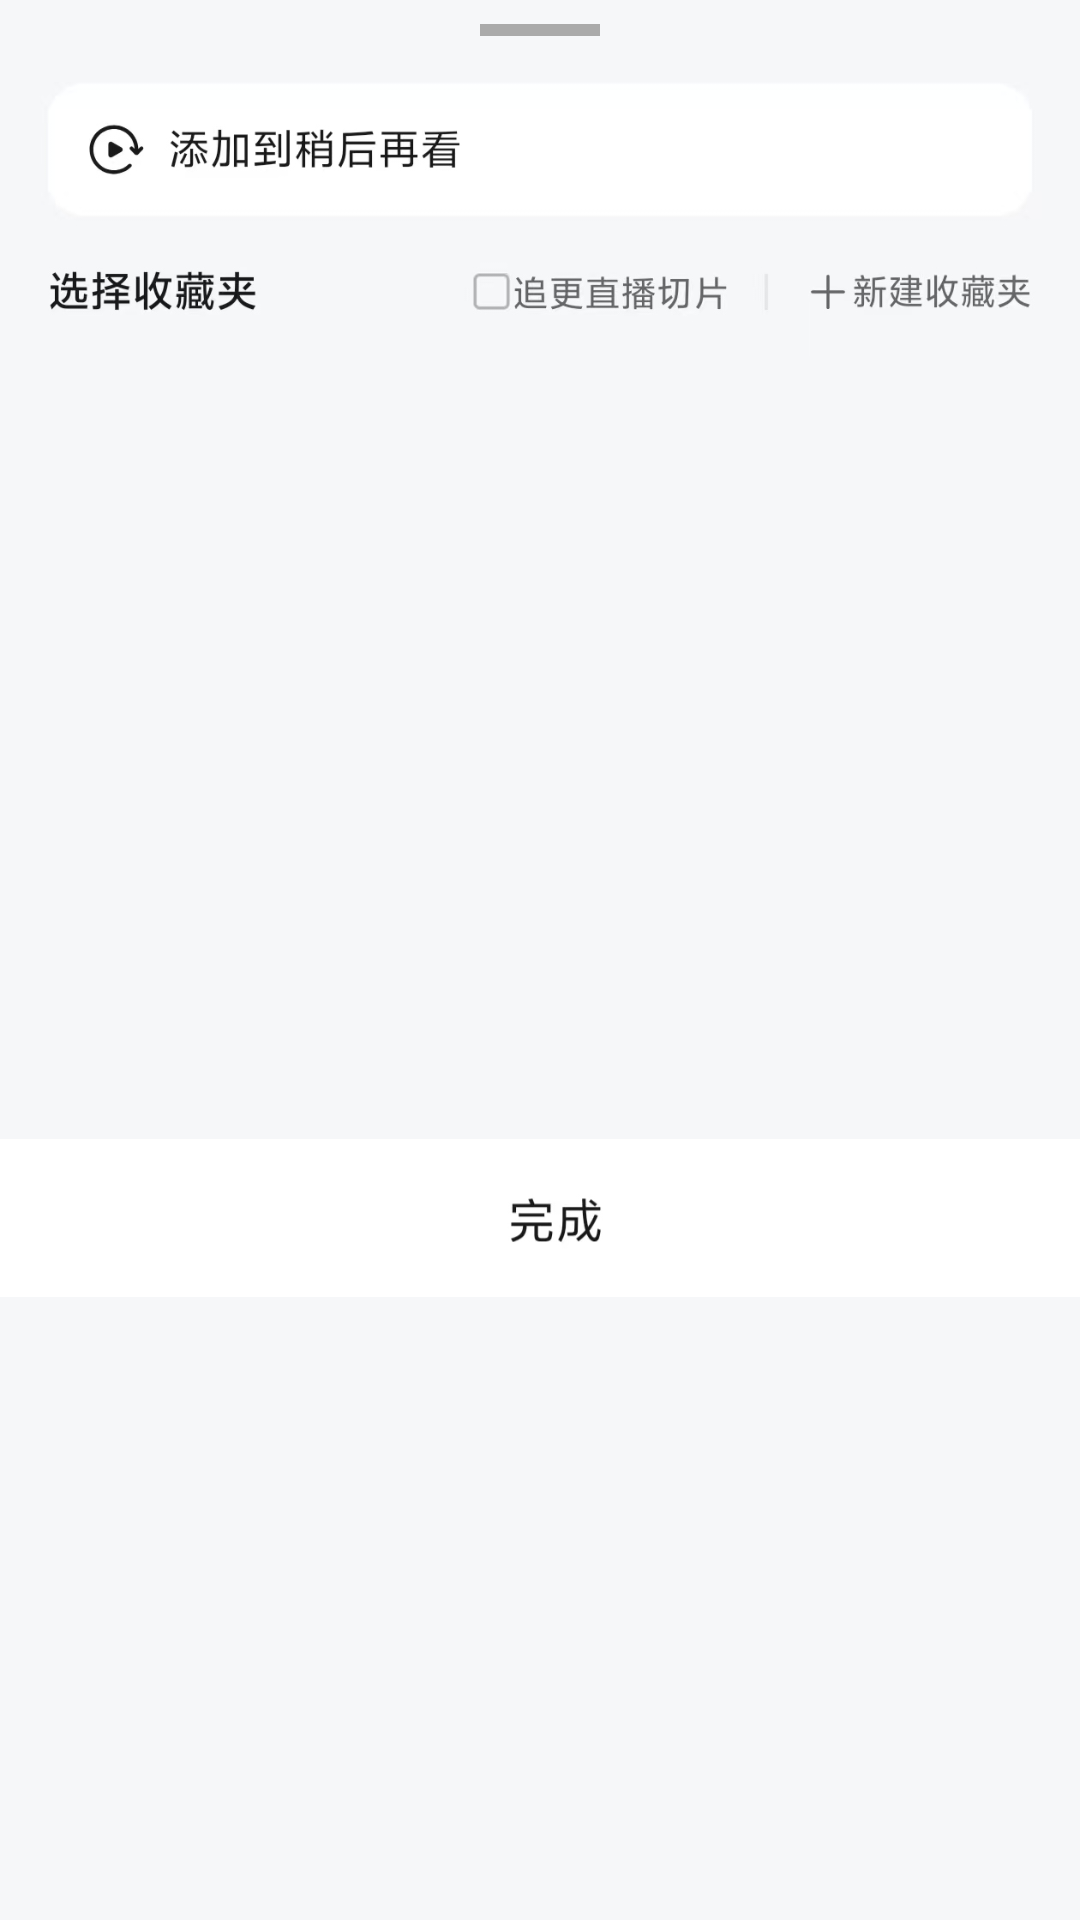

Android layout source for this screen:
<!-- AndroidManifest.xml: application theme Theme.Bilibili3 -->
<!-- res/layout/bottom_sheet_layout_folder_add.xml -->
<?xml version="1.0" encoding="utf-8"?>
<LinearLayout xmlns:android="http://schemas.android.com/apk/res/android"
    xmlns:app="http://schemas.android.com/apk/res-auto"
    android:layout_width="match_parent"
    android:layout_height="match_parent"
    android:orientation="vertical"
    android:background="@color/grey2">

    <View
        android:layout_marginTop="8dp"
        android:layout_width="40dp"
        android:layout_height="4dp"
        android:id="@+id/drag_handle"
        android:layout_gravity="center_horizontal"
        android:background="@android:color/darker_gray"/>

    <androidx.constraintlayout.widget.ConstraintLayout
        android:layout_marginTop="8dp"
        android:layout_width="wrap_content"
        android:layout_height="wrap_content">

        <ImageView
            android:layout_width="match_parent"
            android:layout_height="106dp"
            android:src="@drawable/favorite_add_decoration"
            app:layout_constraintBottom_toBottomOf="parent"
            app:layout_constraintEnd_toEndOf="parent"
            app:layout_constraintHorizontal_bias="1.0"
            app:layout_constraintStart_toStartOf="parent"
            app:layout_constraintTop_toTopOf="parent"
            app:layout_constraintVertical_bias="0.0" />

        <Button
            android:id="@+id/create_folder_button"
            android:layout_width="100dp"
            android:layout_height="wrap_content"
            android:background="@android:color/transparent"
            android:foreground="?attr/selectableItemBackground"
            app:layout_constraintBottom_toBottomOf="parent"
            app:layout_constraintEnd_toEndOf="parent"
            app:layout_constraintHorizontal_bias="0.96"
            app:layout_constraintStart_toStartOf="parent"
            app:layout_constraintTop_toTopOf="parent"
            app:layout_constraintVertical_bias="1.0" />


    </androidx.constraintlayout.widget.ConstraintLayout>


    <androidx.recyclerview.widget.RecyclerView
        android:layout_marginLeft="24dp"
        android:layout_marginRight="24dp"
        android:layout_width="match_parent"
        android:layout_height="248dp"
        android:id="@+id/folder_list_view"
        android:background="@drawable/rounded_corner"/>

    <androidx.constraintlayout.widget.ConstraintLayout
        android:layout_width="match_parent"
        android:layout_height="wrap_content">

        <ImageView
            android:layout_width="match_parent"
            android:layout_height="64dp"
            android:src="@drawable/favorite_add_finish"
            app:layout_constraintBottom_toBottomOf="parent"
            app:layout_constraintEnd_toEndOf="parent"
            app:layout_constraintStart_toStartOf="parent"
            app:layout_constraintTop_toTopOf="parent" />

        <Button
            android:layout_width="match_parent"
            android:layout_height="64dp"
            android:id="@+id/save_favorite_button"
            android:background="@android:color/transparent"
            android:foreground="?attr/selectableItemBackground"
            app:layout_constraintBottom_toBottomOf="parent"
            app:layout_constraintEnd_toEndOf="parent"
            app:layout_constraintStart_toStartOf="parent"
            app:layout_constraintTop_toTopOf="parent"/>

    </androidx.constraintlayout.widget.ConstraintLayout>





</LinearLayout>
<!-- resources referenced by this layout -->
<resources>
  <color name="grey2">#F6F7F9</color>
  <!-- drawable favorite_add_decoration: jpg bitmap (drawable, 55650 bytes) -->
  <!-- drawable favorite_add_finish: jpg bitmap (drawable, 8812 bytes) -->
  <style name="Theme.Bilibili3" parent="Base.Theme.Bilibili3" />
  <style name="Base.Theme.Bilibili3" parent="Theme.Material3.DayNight.NoActionBar">
          
          
      </style>
</resources>
